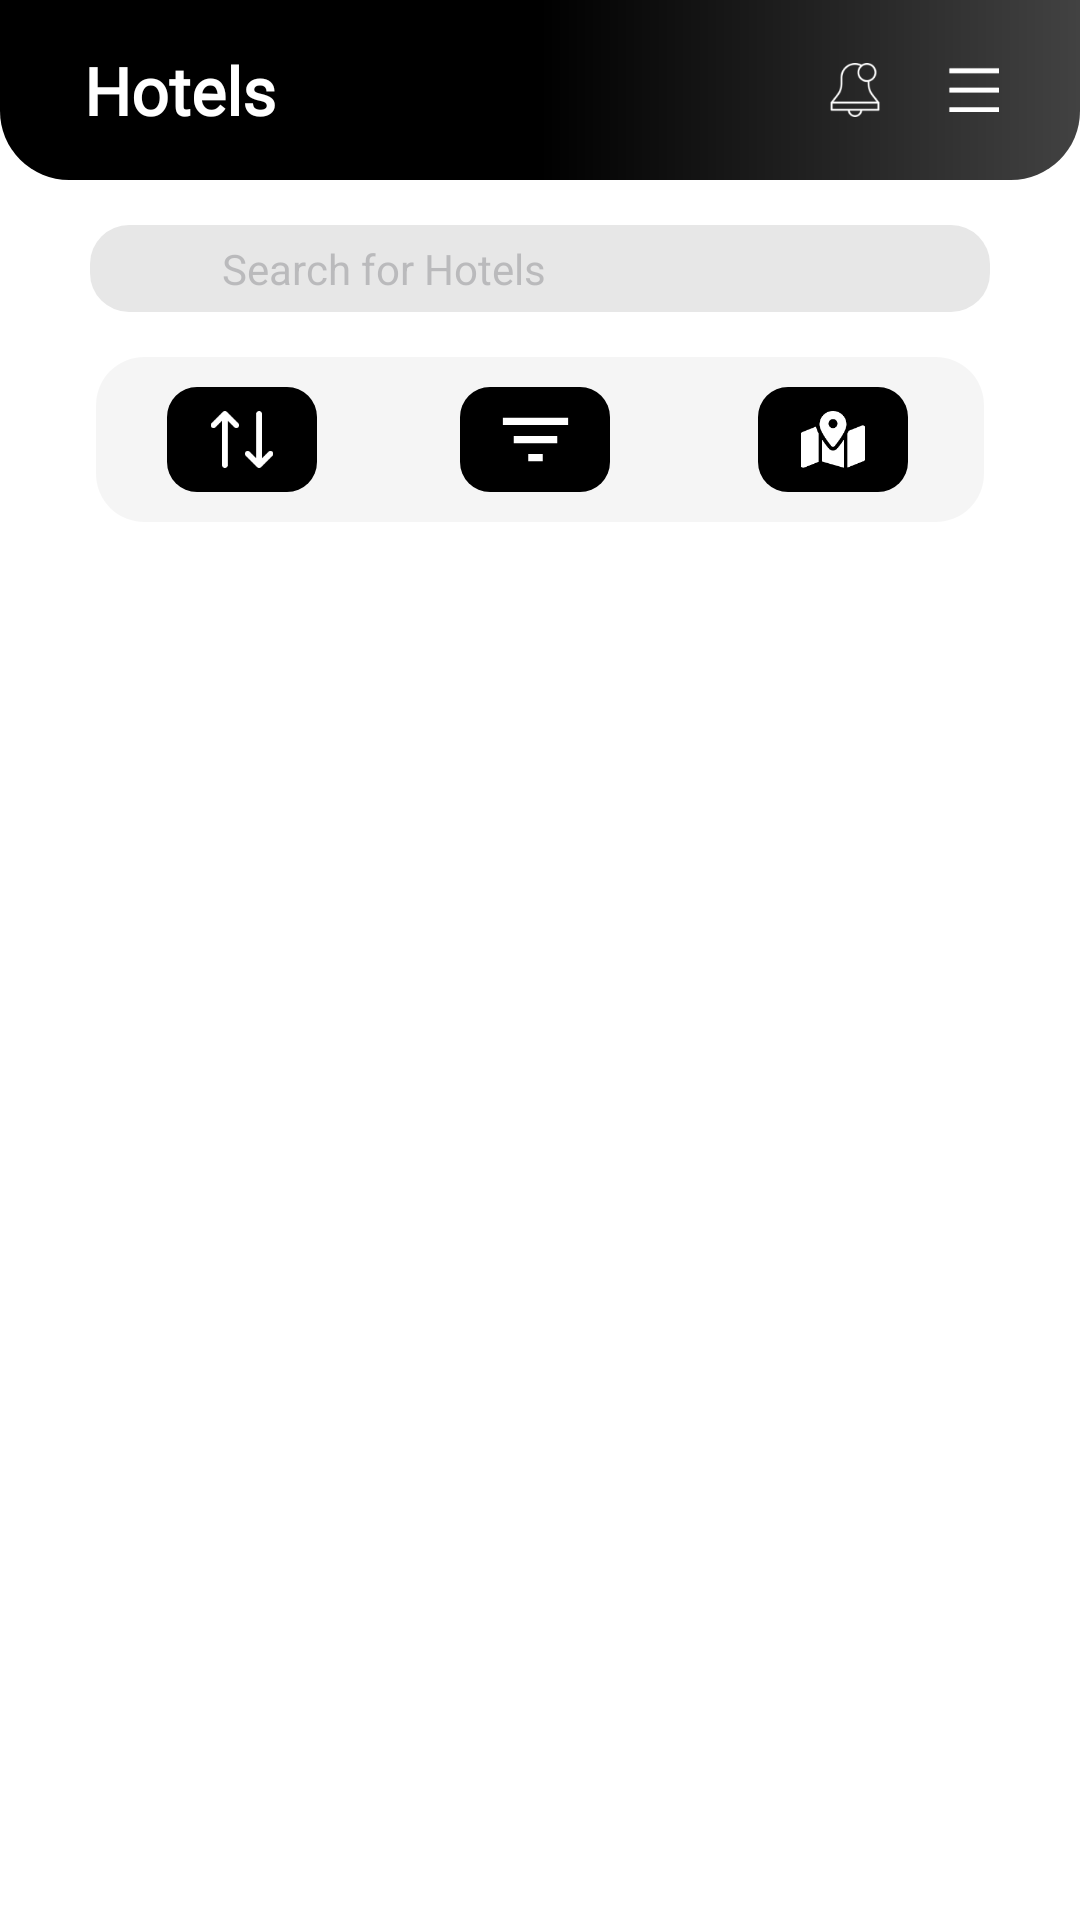

Layout XML and referenced resources for this Android screen:
<!-- AndroidManifest.xml: application theme Theme.Hotel -->
<!-- res/layout/activity_search.xml -->
<?xml version="1.0" encoding="utf-8"?>
<LinearLayout xmlns:android="http://schemas.android.com/apk/res/android"
    xmlns:app="http://schemas.android.com/apk/res-auto"
    xmlns:tools="http://schemas.android.com/tools"
    android:layout_width="match_parent"
    android:layout_height="match_parent"
    android:background="@color/white"
    android:orientation="vertical"
    tools:context="com.app.LukandaH.Activities.SearchActivity.SearchActivity">

    <LinearLayout
        android:layout_width="match_parent"
        android:layout_height="60dp"
        android:background="@drawable/top_bar_gradient"
        android:gravity="center_vertical"
        android:orientation="horizontal"
        android:weightSum="1">

        <TextView
            android:id="@+id/tv_toMainScreen"
            android:layout_width="0dp"
            android:layout_height="wrap_content"
            android:layout_marginLeft="28dp"
            android:layout_weight="1"
            android:text="Hotels"
            android:fontFamily="@font/sf_pro_display"
            android:textColor="@color/white"
            android:textSize="22sp"
            android:textStyle="bold" />

        <ImageView
            android:id="@+id/img_notification"
            android:layout_width="18dp"
            android:layout_height="20dp"
            android:layout_gravity="center_vertical"
            android:layout_marginRight="22dp"
            android:src="@drawable/img8"
            app:tint="@color/white" />

        <ImageView
            android:id="@+id/img_menuBar"
            android:layout_width="17dp"
            android:layout_height="15dp"
            android:layout_gravity="center"
            android:layout_marginRight="27dp"
            android:src="@drawable/menu_bars_vector" />
    </LinearLayout>

    <LinearLayout
        android:layout_width="match_parent"
        android:layout_height="wrap_content"
        android:layout_marginLeft="30dp"
        android:layout_marginTop="15dp"
        android:layout_marginRight="30dp"
        android:background="@drawable/search_et_round"
        android:gravity="center_vertical"
        android:orientation="horizontal"
        android:weightSum="1">

        <ImageView
            android:layout_width="14dp"
            android:layout_height="16dp"
            android:layout_marginLeft="15dp"
            android:src="@drawable/search_img"
            app:tint="@color/graiesh4" />


        <EditText
            android:id="@+id/et_search"
            android:layout_width="0dp"
            android:layout_height="wrap_content"
            android:layout_weight="0.9"
            android:background="@color/graiesh3"
            android:hint="Search for Hotels"
            android:imeOptions="actionSearch"
            android:paddingLeft="15dp"
            android:paddingTop="5dp"
            android:paddingBottom="5dp"
            android:textCursorDrawable="@drawable/cursordrawableblack"
            android:singleLine="true"
            android:textColor="@color/black"
            android:textColorHint="@color/graiesh4"
            android:textSize="14sp" />
    </LinearLayout>

    <LinearLayout
        android:layout_width="match_parent"
        android:layout_height="wrap_content"
        android:layout_marginLeft="32dp"
        android:layout_marginTop="15dp"
        android:layout_marginRight="32dp"
        android:background="@drawable/round_corners_16dp"
        android:backgroundTint="@color/black4"
        android:gravity="center_vertical"
        android:orientation="horizontal"
        android:paddingTop="10dp"
        android:paddingBottom="10dp"
        android:weightSum="1">

        <LinearLayout
            android:layout_width="0dp"
            android:layout_height="wrap_content"
            android:layout_weight="0.33"
            android:gravity="center"
            android:orientation="vertical">

            <ImageView
                android:id="@+id/img_sort"
                android:layout_width="50dp"
                android:layout_height="35dp"
                android:background="@drawable/roundcorners"
                android:backgroundTint="@color/black"
                android:padding="8dp"
                android:src="@drawable/img18" />
        </LinearLayout>

        <LinearLayout
            android:layout_width="0dp"
            android:layout_height="wrap_content"
            android:layout_weight="0.33"
            android:gravity="center"
            android:orientation="vertical">

            <ImageView
                android:id="@+id/img_filter"
                android:layout_width="50dp"
                android:layout_height="35dp"
                android:background="@drawable/roundcorners"
                android:backgroundTint="@color/black"
                android:padding="3dp"
                android:src="@drawable/filter_list" />
        </LinearLayout>

        <LinearLayout
            android:layout_width="0dp"
            android:layout_height="wrap_content"
            android:layout_weight="0.34"
            android:gravity="center"
            android:orientation="vertical">

            <ImageView
                android:id="@+id/img_map"
                android:layout_width="50dp"
                android:layout_height="35dp"
                android:background="@drawable/roundcorners"
                android:backgroundTint="@color/black"
                android:padding="8dp"
                android:src="@drawable/img19"
                app:tint="@color/white" />
        </LinearLayout>
    </LinearLayout>

    <androidx.recyclerview.widget.RecyclerView
        android:id="@+id/rv_searchResult"
        android:layout_width="match_parent"
        android:layout_height="wrap_content"
        android:layout_marginTop="30dp"
        android:layout_marginBottom="20dp"
        android:visibility="visible"/>


</LinearLayout>
<!-- resources referenced by this layout -->
<resources>
  <color name="black">#FF000000</color>
  <color name="black4">#0A000000</color>
  <color name="graiesh3">#E7E7E7</color>
  <color name="graiesh4">#5967686D</color>
  <color name="white">#FFFFFFFF</color>
  <!-- drawable cursordrawableblack (drawable) -->
  <?xml version="1.0" encoding="utf-8"?>
  <shape xmlns:android="http://schemas.android.com/apk/res/android"
      android:shape="rectangle" >
  
      <solid android:color="#000000" />
  
      <size android:width="1.5dp" />
  
  </shape>
  <!-- drawable filter_list (drawable) -->
  <vector xmlns:android="http://schemas.android.com/apk/res/android"
      android:width="100dp"
      android:height="100dp"
      android:tint="#FFFFFF"
      android:viewportWidth="24"
      android:viewportHeight="24">
      <path
          android:fillColor="@android:color/white"
          android:pathData="M10,18h4v-2h-4v2zM3,6v2h18L21,6L3,6zM6,13h12v-2L6,11v2z" />
  </vector>
  <!-- drawable img18: png bitmap (drawable, 811 bytes) -->
  <!-- drawable img19: png bitmap (drawable, 1684 bytes) -->
  <!-- drawable img8: png bitmap (drawable, 2114 bytes) -->
  <!-- drawable menu_bars_vector: png bitmap (drawable, 263 bytes) -->
  <!-- drawable round_corners_16dp (drawable) -->
  <?xml version="1.0" encoding="utf-8"?>
  <shape xmlns:android="http://schemas.android.com/apk/res/android">
  
      <solid android:color="@color/black" />
      <corners android:radius="16dp" />
  </shape>
  <!-- drawable roundcorners (drawable) -->
  <?xml version="1.0" encoding="utf-8"?>
  <shape xmlns:android="http://schemas.android.com/apk/res/android">
  
      <solid android:color="@color/skyblue" />
      <corners android:radius="10dp" />
  </shape>
  <!-- drawable search_et_round (drawable) -->
  <?xml version="1.0" encoding="utf-8"?>
  <shape xmlns:android="http://schemas.android.com/apk/res/android">
      <solid android:color="@color/graiesh3" />
      <corners android:radius="13dp" />
  </shape>
  <!-- drawable top_bar_gradient (drawable) -->
  <?xml version="1.0" encoding="utf-8"?>
  <shape xmlns:android="http://schemas.android.com/apk/res/android">
  
      <gradient
          android:centerColor="#000000"
          android:endColor="#424242"
          android:startColor="#000000" />
      <corners
          android:bottomLeftRadius="23dp"
          android:bottomRightRadius="23dp" />
  </shape>
  <style name="Theme.Hotel" parent="Theme.Design.NoActionBar">
          
          <item name="colorPrimary">@color/black</item>
          <item name="colorPrimaryVariant">@color/black</item>
          <item name="colorOnPrimary">@color/white</item>
          
          <item name="colorSecondary">@color/black</item>
          <item name="colorSecondaryVariant">@color/black</item>
          <item name="colorOnSecondary">@color/black</item>
          <item name="colorAccent">@color/white</item>
          
          <item name="android:statusBarColor" tools:targetApi="l">?attr/colorPrimaryVariant</item>
          <item name="android:autofilledHighlight" tools:targetApi="o">@android:color/transparent</item>
          
      </style>
  <color name="skyblue">#1ADEF4</color>
</resources>
